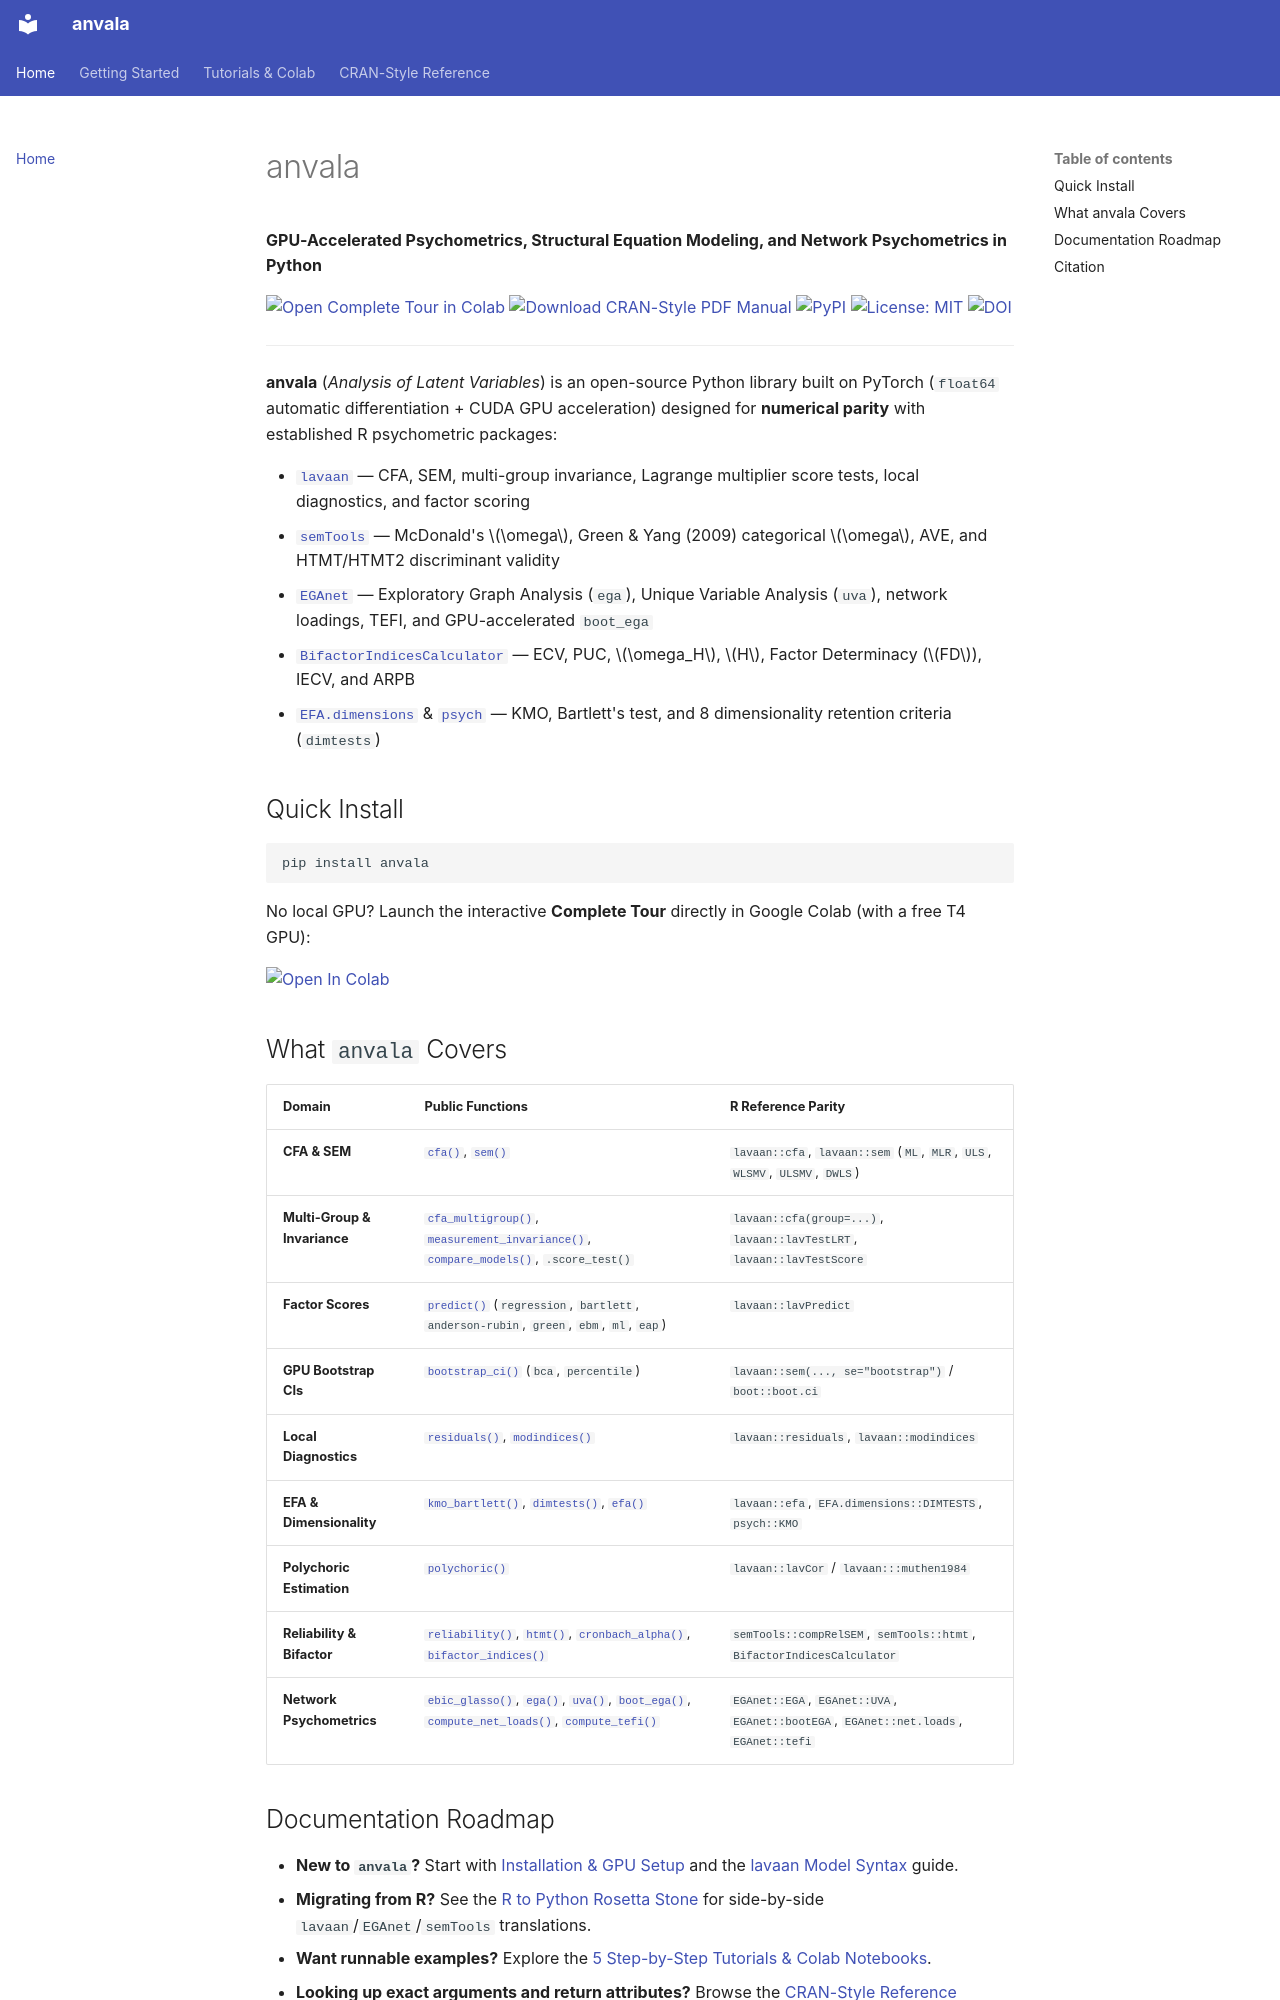

repository: FredPedrosa/anvala · page: index.html · generator: mkdocs

# anvala

**GPU-Accelerated Psychometrics, Structural Equation Modeling, and Network Psychometrics in Python**

[![Open Complete Tour in Colab](https://colab.research.google.com/assets/colab-badge.svg)](https://colab.research.google.com/github/FredPedrosa/anvala/blob/main/notebooks/00_anvala_complete_tour.ipynb)
[![Download CRAN-Style PDF Manual](https://img.shields.io/badge/Manual-CRAN--Style%20PDF-b31b1b.svg)](assets/anvala-reference-manual.pdf)
[![PyPI](https://img.shields.io/pypi/v/anvala.svg)](https://pypi.org/project/anvala/)
[![License: MIT](https://img.shields.io/badge/License-MIT-blue.svg)](https://github.com/FredPedrosa/anvala/blob/main/LICENSE)
[![DOI](https://img.shields.io/badge/DOI-10.5281%2Fzenodo.24507587-blue.svg)](https://doi.org/10.5281/zenodo.24507587)

---

**anvala** (*Analysis of Latent Variables*) is an open-source Python library built on PyTorch (`float64` automatic differentiation + CUDA GPU acceleration) designed for **numerical parity** with established R psychometric packages:

- [`lavaan`](https://lavaan.ugent.be/) — CFA, SEM, multi-group invariance, Lagrange multiplier score tests, local diagnostics, and factor scoring
- [`semTools`](https://github.com/simsem/semTools) — McDonald's $\omega$, Green & Yang (2009) categorical $\omega$, AVE, and HTMT/HTMT2 discriminant validity
- [`EGAnet`](https://github.com/hfgolino/EGAnet) — Exploratory Graph Analysis (`ega`), Unique Variable Analysis (`uva`), network loadings, TEFI, and GPU-accelerated `boot_ega`
- [`BifactorIndicesCalculator`](https://cran.r-project.org/package=BifactorIndicesCalculator) — ECV, PUC, $\omega_H$, $H$, Factor Determinacy ($FD$), IECV, and ARPB
- [`EFA.dimensions`](https://cran.r-project.org/package=EFA.dimensions) & [`psych`](https://cran.r-project.org/package=psych) — KMO, Bartlett's test, and 8 dimensionality retention criteria (`dimtests`)

## Quick Install

```bash
pip install anvala
```

No local GPU? Launch the interactive **Complete Tour** directly in Google Colab (with a free T4 GPU):

[![Open In Colab](https://colab.research.google.com/assets/colab-badge.svg)](https://colab.research.google.com/github/FredPedrosa/anvala/blob/main/notebooks/00_anvala_complete_tour.ipynb)

## What `anvala` Covers

| Domain | Public Functions | R Reference Parity |
| :--- | :--- | :--- |
| **CFA & SEM** | [`cfa()`](reference/cfa.md), [`sem()`](reference/sem.md) | `lavaan::cfa`, `lavaan::sem` (`ML`, `MLR`, `ULS`, `WLSMV`, `ULSMV`, `DWLS`) |
| **Multi-Group & Invariance** | [`cfa_multigroup()`](reference/multigroup.md), [`measurement_invariance()`](reference/multigroup.md), [`compare_models()`](reference/multigroup.md), `.score_test()` | `lavaan::cfa(group=...)`, `lavaan::lavTestLRT`, `lavaan::lavTestScore` |
| **Factor Scores** | [`predict()`](reference/predict.md) (`regression`, `bartlett`, `anderson-rubin`, `green`, `ebm`, `ml`, `eap`) | `lavaan::lavPredict` |
| **GPU Bootstrap CIs** | [`bootstrap_ci()`](reference/bootstrap.md) (`bca`, `percentile`) | `lavaan::sem(..., se="bootstrap")` / `boot::boot.ci` |
| **Local Diagnostics** | [`residuals()`](reference/diagnostics.md), [`modindices()`](reference/diagnostics.md) | `lavaan::residuals`, `lavaan::modindices` |
| **EFA & Dimensionality** | [`kmo_bartlett()`](reference/efa.md), [`dimtests()`](reference/efa.md), [`efa()`](reference/efa.md) | `lavaan::efa`, `EFA.dimensions::DIMTESTS`, `psych::KMO` |
| **Polychoric Estimation** | [`polychoric()`](reference/polychoric.md) | `lavaan::lavCor` / `lavaan:::muthen1984` |
| **Reliability & Bifactor** | [`reliability()`](reference/reliability-bifactor.md), [`htmt()`](reference/reliability-bifactor.md), [`cronbach_alpha()`](reference/reliability-bifactor.md), [`bifactor_indices()`](reference/reliability-bifactor.md) | `semTools::compRelSEM`, `semTools::htmt`, `BifactorIndicesCalculator` |
| **Network Psychometrics** | [`ebic_glasso()`](reference/network.md), [`ega()`](reference/network.md), [`uva()`](reference/network.md), [`boot_ega()`](reference/network.md), [`compute_net_loads()`](reference/network.md), [`compute_tefi()`](reference/network.md) | `EGAnet::EGA`, `EGAnet::UVA`, `EGAnet::bootEGA`, `EGAnet::net.loads`, `EGAnet::tefi` |
